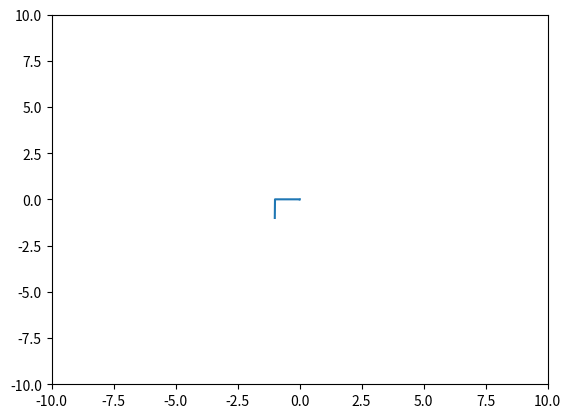

Reproduce this figure in Python.
import numpy as np
import matplotlib.pyplot as plt
import math

def error(v1,v2):	#taxicab
	return abs(v1[0]-v2[0])+abs(v1[1]-v2[1])

def df(x,y):
	return np.array([x, 120*y**3])

epsilon = 10**-7
step_size = 0.001

old_guess = np.array([-100.0,-100.0]) #arbitrarily far away from guess
guess = np.array([-1.,-1.])
x = [guess[0]]
y = [guess[1]]
i=0
while not(math.isnan(guess[1])) and error(old_guess,guess)>epsilon:
	old_guess = np.copy(guess)
	grad=df(old_guess[0],old_guess[1])
	step_size = np.dot(old_guess,grad) / np.dot(grad,grad)
	guess += step_size * -grad
	print ('Guess:',guess," Error:",error(old_guess,guess))
	x.append(guess[0])
	y.append(guess[1])
	i+=1
print ('Final approximation is ', guess)
print (error)
print ('i is ',i)
plt.plot(x,y)
plt.xlim([-10,10])
plt.ylim([-10,10])
plt.show()